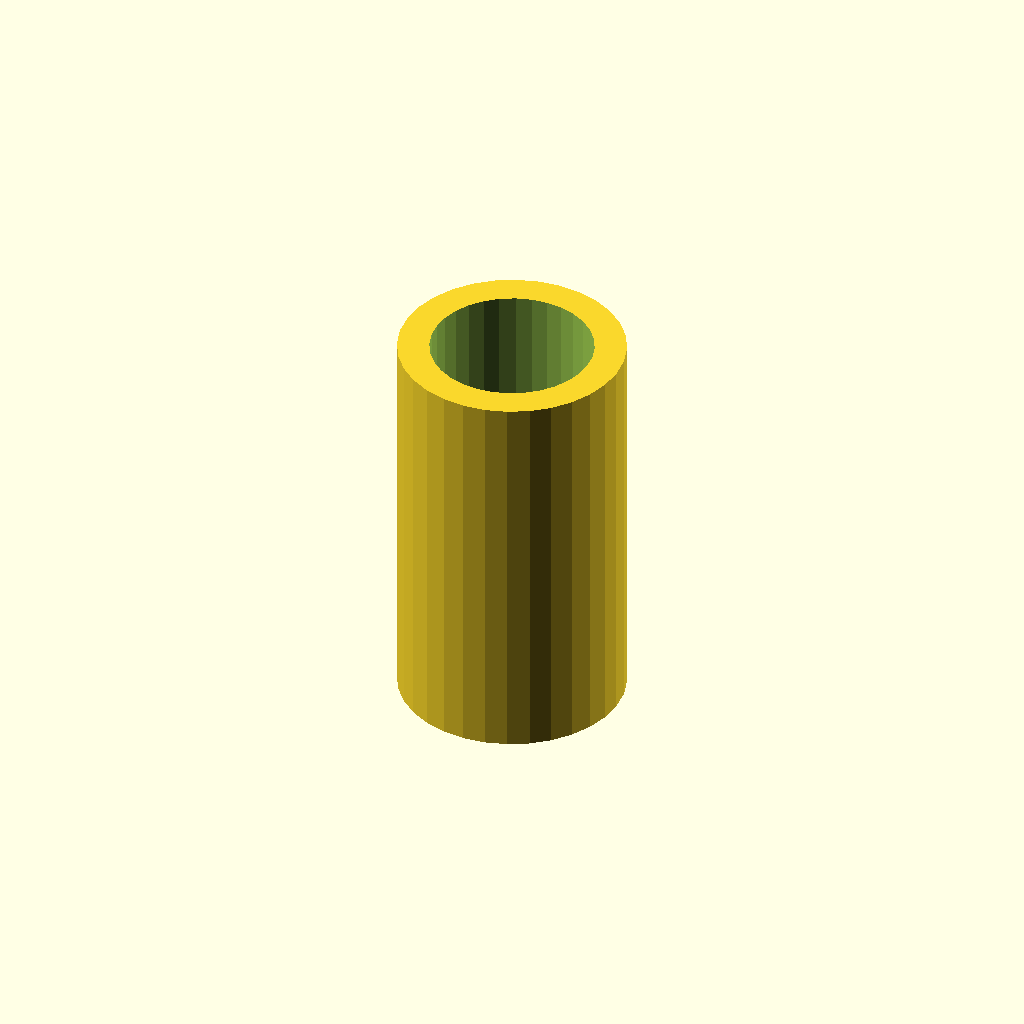
Cell 1: the model at its default parameters.
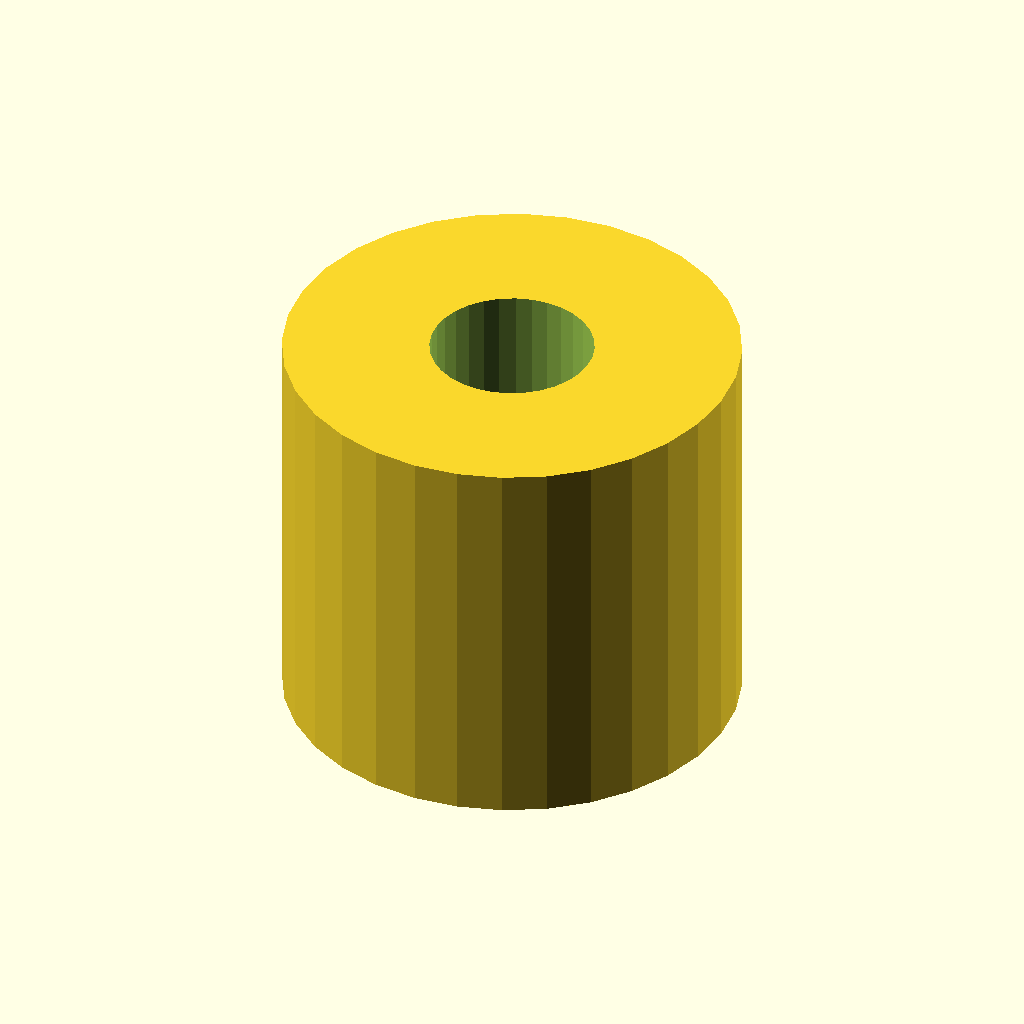
Cell 2: the same model with outer_d = 28.4.
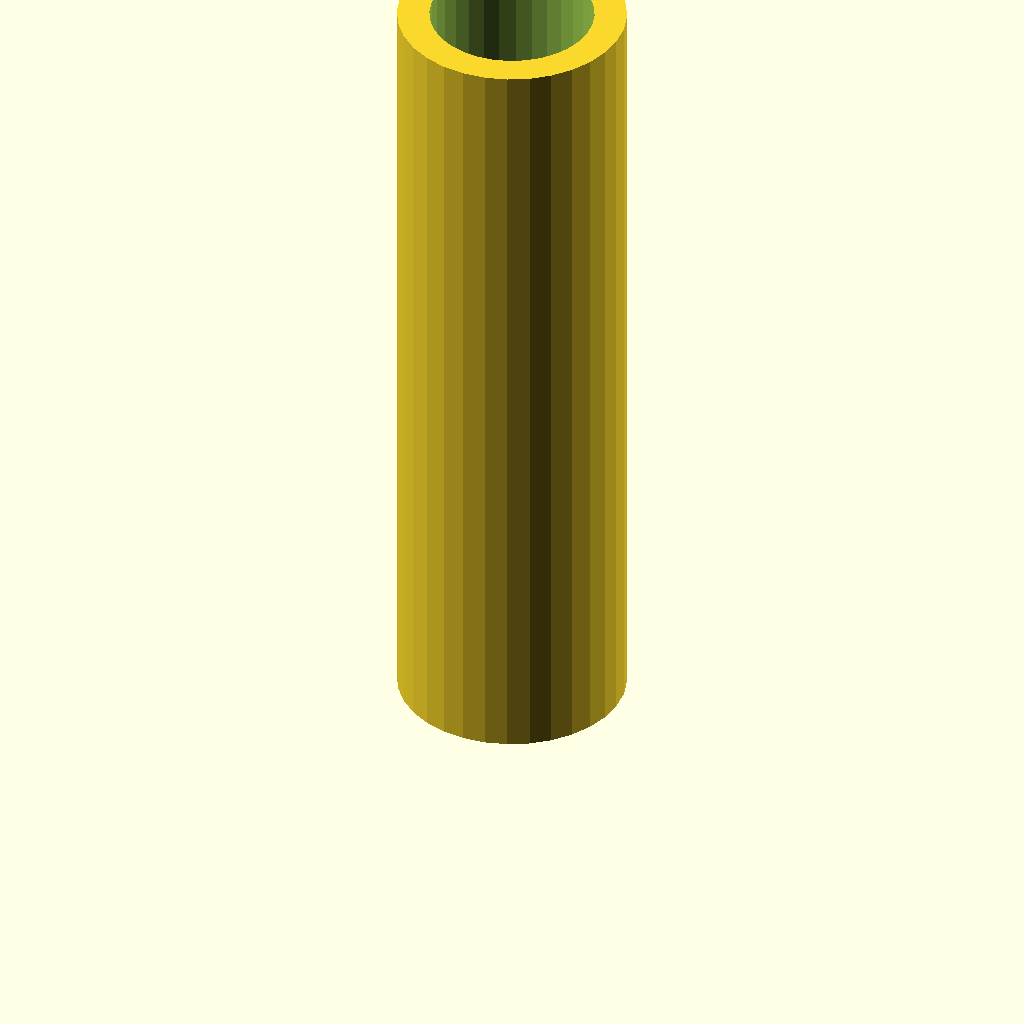
Cell 3 — length set to 50, the other parameters unchanged.
All cells are drawn from one camera (rotation 55°, 0°, 25°, orthographic, colour scheme Cornfield), so only the parameter changes between them.
OpenSCAD source file optional_data/data/gen2/spacers/part_0026.scad:
$fn = 32;

// ----------------------------------------------------------------------
// Spacer sleeve: 14.2 / 10.2 x 25 mm
// ----------------------------------------------------------------------

// --- parameters (mm) ---
outer_d = 14.2;           // outside diameter
inner_d = 10.2;           // shaft bore
length = 25;              // sleeve length

module sleeve() {
  cylinder(h = length, d = outer_d);
}

difference() {
  sleeve();
  translate([0, 0, -1]) cylinder(h = length + 2, d = inner_d);
}
Parameter table extracted from the source (name, type, default, range or options):
outer_d: number, default 14.2
inner_d: number, default 10.2
length: number, default 25
